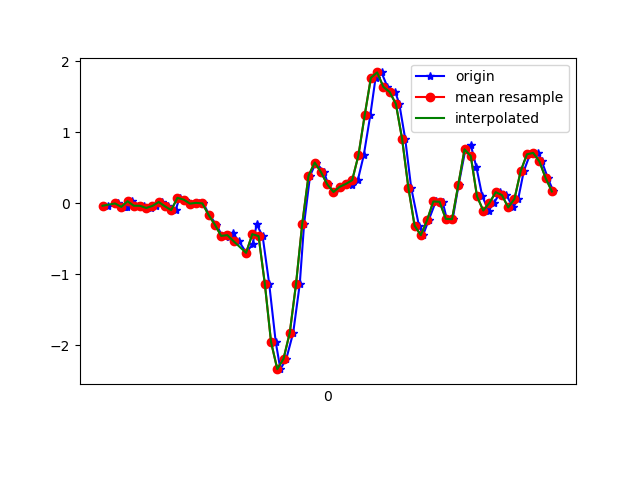

Data behind this chart, as committed beside it:
1617737985236, 433621935619153, -0.03473855, -0.16668837, -0.01334203
1617737985270, 433621954640929, -0.002974, 0.2585, -0.03289
1617737985293, 433621973687489, -0.04696, -0.1325, 0.02453
1617737985299, 433621992709249, -0.05551, 0.1131, -0.04266
1617737985314, 433622011755809, 0.02879, 0.3098, 0.01231
1617737985334, 433622030821793, -0.03474, -0.2754, 0.009871
1617737985353, 433622049872577, -0.03596, 0.2475, -0.04266
1617737985374, 433622068898529, -0.0665, 0.1766, 0.0282
1617737985390, 433622087949313, -0.03718, -0.2351, -0.0109
1617737985410, 433622106975297, 0.0178, 0.2621, -0.03167
1617737985429, 433622126026081, -0.04329, -0.04085, 0.02087
1617737985454, 433622145031041, -0.09705, -0.05918, -0.01334
1617737985467, 433622164080449, 0.07644, 0.2096, -0.01701
1617737985485, 433622183105025, 0.05078, -0.2485, 0.04041
1617737985505, 433622202154433, -0.005417, -0.2119, 0.01842
1617737985528, 433622221179041, 0.005579, 0.1009, -0.001125
1617737985543, 433622240208257, -0.001752, -0.07506, 0.05996
1617737985562, 433622259231809, -0.1655, 0.01779, -0.001125
1617737985585, 433622278280161, -0.3011, 0.3733, -0.05244
1617737985603, 433622297303713, -0.4587, 0.6152, -0.039
1617737985624, 433622316352065, -0.4746, 1.155, -0.08542
1617737985638, 433622335346977, -0.422, 1.716, -0.1514
1617737985657, 433622354394081, -0.5344, 2.24, -0.2198
1617737985681, 433622373416353, -0.6969, 2.64, -0.2198
1617737985701, 433622392463393, -0.5711, 2.956, -0.199
1617737985714, 433622411485729, -0.2974, 3.375, -0.1673
1617737985733, 433622430508001, -0.4623, 3.854, -0.1587
1617737985754, 433622449521633, -1.131, 4.124, -0.04389
1617737985775, 433622468542689, -1.952, 4.078, 0.2237
1617737985790, 433622487588513, -2.333, 3.65, 0.4069
1617737985809, 433622506609633, -2.186, 3.204, 0.4729
1617737985831, 433622525655457, -1.82, 2.879, 0.4619
1617737985852, 433622544653281, -1.136, 2.588, 0.3984
1617737985866, 433622563673569, -0.2864, 2.163, 0.2371
1617737985885, 433622582718625, 0.3868, 1.808, 0.05752
1617737985904, 433622601738977, 0.5725, 1.302, -0.1453
1617737985930, 433622620784097, 0.4381, 0.5663, -0.2821
1617737985943, 433622639788385, 0.2658, -0.1801, -0.342
1617737985961, 433622658833057, 0.1583, -0.7727, -0.3408
1617737985980, 433622677852833, 0.2316, -1.274, -0.2931
1617737986005, 433622696897505, 0.2878, -1.738, -0.2394
1617737986018, 433622715917345, 0.2573, -2.208, -0.2137
1617737986038, 433622734962017, 0.3245, -2.68, -0.1929
1617737986057, 433622753972513, 0.6726, -3.095, -0.1526
1617737986078, 433622772992161, 1.236, -3.456, -0.09886
1617737986095, 433622792036513, 1.765, -3.763, -0.01334
1617737986114, 433622811056097, 1.839, -3.981, 0.09661
1617737986133, 433622830100513, 1.635, -4.145, 0.1944
1617737986158, 433622849110689, 1.565, -4.169, 0.2884
1617737986171, 433622868154913, 1.397, -4.027, 0.3361
1617737986190, 433622887174177, 0.9036, -3.806, 0.3129
1617737986209, 433622906330274, 0.2206, -3.533, 0.3116
1617737986234, 433622925374498, -0.3157, -3.289, 0.2896
1617737986247, 433622944387874, -0.4489, -2.787, 0.2542
1617737986265, 433622963431842, -0.2388, -2.191, 0.1223
1617737986288, 433622982450978, 0.02513, -1.557, -0.04999
1617737986310, 433623001470242, 0.02024, -0.9779, -0.1282
1617737986323, 433623020514338, -0.2192, -0.5466, -0.1111
1617737986342, 433623039533602, -0.2241, -0.1936, -0.03778
1617737986361, 433623058583330, 0.2573, 0.2023, -0.05122
1617737986383, 433623077602722, 0.7582, 0.5663, -0.1355
... 15 more rows
